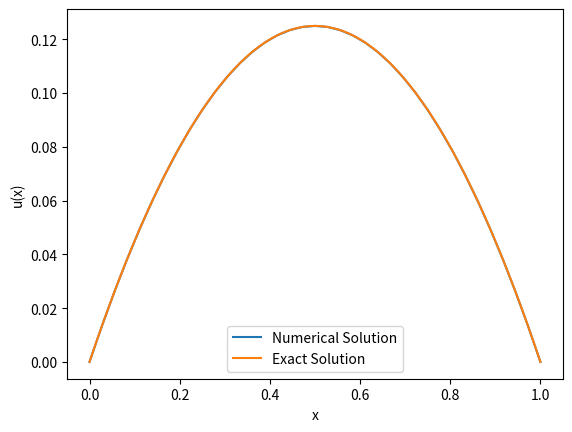

Write the Python code that produced this figure. (Note: this script raises an exception after producing the figure.)
#### RWTH Aachen University PDE lecture coding exercise 1 ###

import numpy as np
from scipy.integrate import quad
import matplotlib.pyplot as plt
from scipy.sparse import spdiags, csc_matrix
from scipy.sparse.linalg import spsolve
import pandas as pd
from scipy import interpolate

# Define the basis function type as well as the right hand side equation type
basis_function_type = 'quadratic'          # Options --> linear/quadratic
rhs_equation_type = 'constant'          # Options --> constant/dirac

def grid(N, ansatz='linear'):
    # N: the number of elements
    # ansatz: linear(default) will generate 2 nodes per element. quadratic(else case) generates 3 nodes per element
    # return: a vector containing the node coordinates
    x_min = 0 #Boundary of the domain
    x_max = 1 #Boundary of the domain
    if (ansatz=='linear'):
        n_o_e = N+1 #Number of the elements in the domain
        h = x_max/N #Distance between grids
        vec = np.zeros(n_o_e)
        for i in range(n_o_e):
            vec[i] = x_min + h*i
        
    else: #Quadratic case
        n_o_e = 2*N + 1
        h = x_max / (2*N)
        vec = np.zeros(n_o_e)
        for i in range(n_o_e):
            vec[i] = x_min + h*i
        
    return vec

def assembleMatrix(lattice, ansatz='linear'):
    # lattice: node vector
    # return: stiffness matrix
    A = np.zeros((len(lattice),len(lattice))) #Stiffness matrix with zeros
    A[0,0] = 1 #Altering the matrice for BCs
    A[len(lattice)-1,len(lattice)-1] = 1 #Altering the matrice for BCs
    if (ansatz=='linear'): #Linear part
        for i in range(1,len(lattice)-1): #Diagonal elements
            for j in range(len(lattice)):       
                if (i==j):
                    h = lattice[i]-lattice[i-1]
                    A[i,j] = 2/h
                else:
                    A[i,j] = 0
                    
        for i in range(1,len(lattice)-1):
            for j in range(len(lattice)):       
                if (j==i+1):
                    h = lattice[i]-lattice[i-1]
                    A[i,j] = -1/h
                    
        for i in range(1,len(lattice)-1): 
            for j in range(len(lattice)):       
                if (j==i-1):
                    h = lattice[i]-lattice[i-1]
                    A[i,j] = -1/h

    else: #Quadratic part
        for i in range(1,len(lattice)-1): #Diagonal elements
            for j in range(len(lattice)):       
                if (i==j) and (i%2==1):
                    h = lattice[i]-lattice[i-1]
                    A[i,j] = 8 / (3*h)

        for i in range(1,len(lattice)-1): #Diagonal elements
            for j in range(len(lattice)):       
                if (i==j) and (i%2==0):
                    h = lattice[i]-lattice[i-1]
                    A[i,j] = 7 / (3*h)

        for i in range(1,len(lattice)-1):
            for j in range(len(lattice)):       
                if (j==i-1) or (j==i+1):
                    h = lattice[i]-lattice[i-1]
                    A[i,j] = -4 / (3*h)

        for i in range(1,len(lattice)-1): 
            for j in range(len(lattice)):       
                if (j==i-2 or j==i+2) and (i%2 == 0):
                    h = lattice[i]-lattice[i-1]
                    A[i,j] = 1 / (6*h)

    return A

def rhsConstant(lattice, ansatz='linear', rhs_type='constant'):
    # lattice: node values
    # return: vector of right hand side values
    b = np.zeros(len(lattice)) #rhs matrice with zeros
    b[0] = 0 #BC
    b[len(lattice)-1] = 0 #BC
    h = lattice[2]-lattice[1]
    # For f=1
    if rhs_type == 'constant':
        if (ansatz=='linear'):
            for i in range(1,len(lattice)-1):
                b[i] = h
    
        else: #Quadratic case
            for i in range(1,len(lattice)-1):
                if(i%2 == 1):
                    b[i] = (4*h) / 3
                if(i%2 == 0):
                    b[i] = (2*h)/3
    
    # For f = 2*dirac(0.5)
    else:
        if ansatz == 'linear' or ansatz == 'quadratic':
            for i in range(1,len(lattice)-1):
                if round(i*h,2) != 0.5:
                    b[i] = 0
                else:
                    b[i] = 2
    return b


def solConstant(x, rhs_type='constant'):
# x: a real number (or a vector of real numbers), where the analytic solution is computed
# return: a real number (or a vector of real numbers) of the analytic solution for f=1 or f = dirac(0.5)
    if rhs_type == 'constant':
        X =  -0.5*(x-0.5)**2+1/8
    else:
        if x <= 0.5:
            X = x
        else:
            X = 1 - x
    return X

def FEM1DConstant(N, ansatz='linear', rhs_type='constant'):
    # N: number of elements
    # ansatz: choose between 'linear' or 'quadratic' ansatz functions
    # return: pair (node vector, solution vector)
    
    # Set up the node vector
    if (ansatz=='linear'):
        n_o_e = N+1
        u = np.zeros(n_o_e)
        G = grid(N, ansatz='linear')
        A = assembleMatrix(G,'linear')
        b = rhsConstant(G, ansatz, rhs_type)
        u = np.linalg.solve(A,b)
    else:
        n_o_e = 2*N + 1
        u = np.zeros(n_o_e)
        G = grid(N, ansatz='quadratic')
        A = assembleMatrix(G,'quadratic')
        b = rhsConstant(G, ansatz, rhs_type)
        u = np.linalg.solve(A,b) 

    
    return G, u
    
# Define the method for interpolation of curve equation from approximate solution vector
def interpolationFunction(x, xk, uk):
    # Inputs: x - vector for the points at interpolation equation; xk - input vector of the approx. solution;
    # uk - vector of the approx. solutions at points xk
    # Using scipy's interpolate function
    f_interpolate = interpolate.interp1d(xk,uk)
    ui = f_interpolate(x)
    # Return the vector with the interpoated values
    return ui

# Define the convergence behaivour between the exact solution and numerical solutions
def convergenceBehaviour(x_input, ansatz, rhs_type):
    # Define a data frame to hold the norm value for the error and the grid size
    df_convergence = pd.DataFrame(columns=['Grid Size','Error'])
    # Define the vector for true solution
    u = np.zeros(len(x_input))
    # Get the true solution vector
    for j in range(len(x_input)):
        u[j] = solConstant(x_input[j], rhs_type)
    # Create a for loop to get the different solitions to the grid sizes
    for i in range(2,40):
        grid_size = 1/i
        # Get the FEM Solution for the current grid size
        fem_soln = FEM1DConstant(i, ansatz, rhs_type)
        # Get the xk values
        xk = fem_soln[0]
        # Get the numerical solution
        uh = fem_soln[1]
        # Get the interpolated value from the interpolation function for the approximated solution
        ui = interpolationFunction(x_input, xk, uh)
        # Get the error values
        error = u - ui
        # Get the L2 error norm
        error_norm = (np.sum(np.power(error,2)))**0.5
        # Add the error into the data frame
        df_convergence = df_convergence.append({'Grid Size':grid_size, 'Error':error_norm}, ignore_index=True)
    # Plot the error graph
    plt.plot(df_convergence['Grid Size'], df_convergence['Error'])
    plt.xlabel('$log(h)$')
    plt.ylabel(r'$log(\left \| u-u_h \right \|_{L^2})$')
    plot_title = 'Loglog PLot - ' + ansatz.capitalize() + ' Basis, ' + rhs_type.capitalize() + ' RHS'
    plt.title(plot_title)
    plt.grid()
    plt.show()
    

#Solution of the problem
solution = FEM1DConstant(18,basis_function_type, rhs_equation_type)
grid_vec = solution[0]
approx_sol  = solution[1]



x_exact = np.linspace(0, 1, num=1000)
y_exact = np.zeros(len(x_exact))
for i in range(len(x_exact)):
    y_exact[i] = solConstant(x_exact[i], rhs_equation_type)


#Plotting the numerical and exact solutions
plt.plot(grid_vec, approx_sol, x_exact, y_exact)
plt.legend(('Numerical Solution','Exact Solution'))
plt.xlabel("x")
plt.ylabel("u(x)")
plot_title = 'Exact Vs. Numerical Solutions - ' + ansatz.capitalize() + ' Basis, ' + rhs_type.capitalize() + ' RHS'
plt.title(plot_title)
plt.grid()
plt.show()

convergenceBehaviour(x_exact, basis_function_type, rhs_equation_type)
